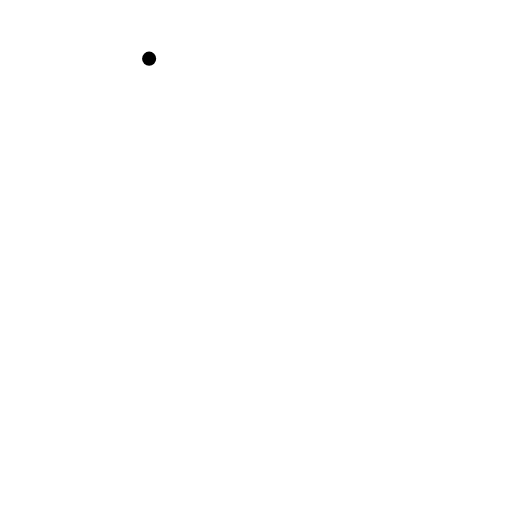
t = 0.00 s
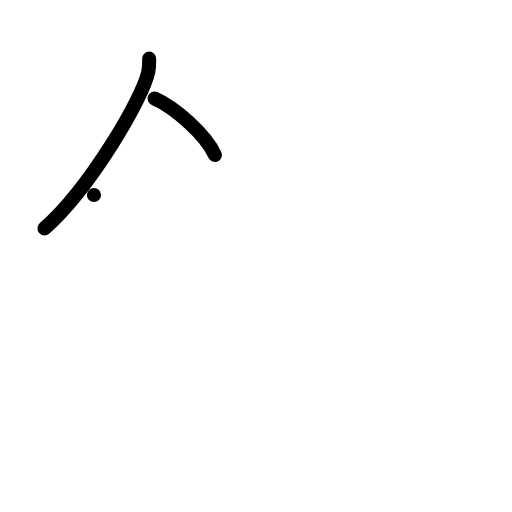
t = 2.00 s
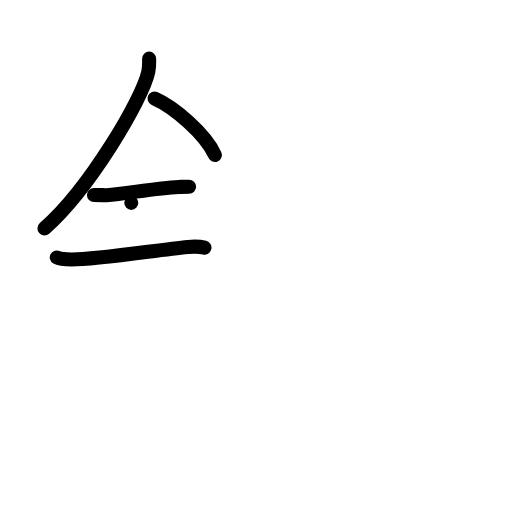
t = 4.00 s
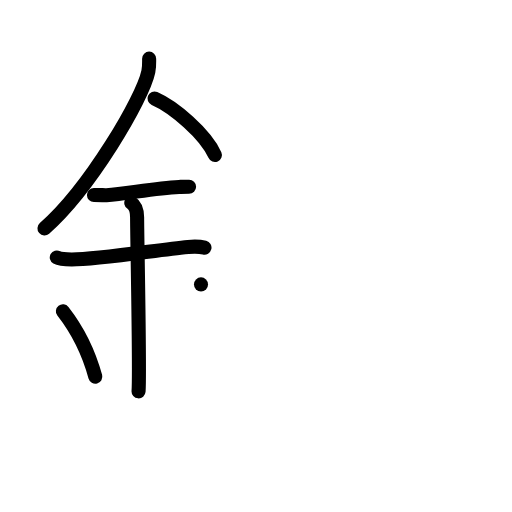
t = 6.00 s
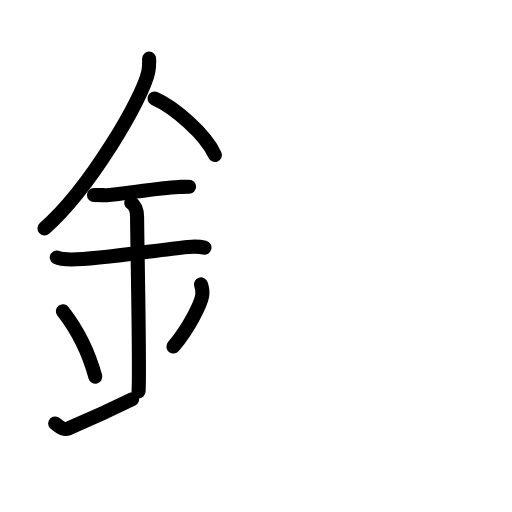
t = 7.75 s
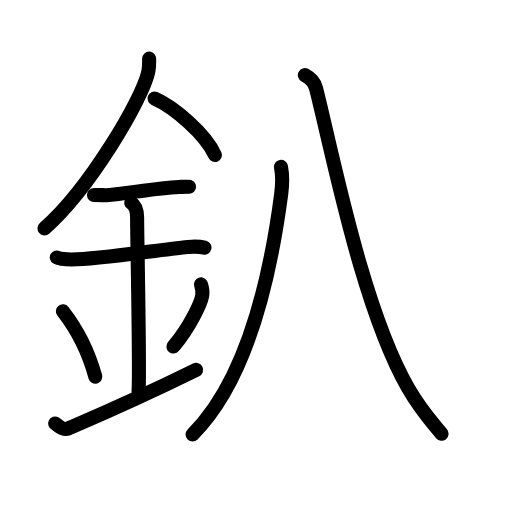
t = 10.00 s

The animated SVG that drew these frames (rendered in a browser with its animation timeline set to each time). Animation: 30 SMIL elements (animate=30); one cycle of 10.00 s.

<?xml version="1.0" encoding="UTF-8"?>
<!--
AniKanjiVG is licensed by CC-BY-SA Paul C. Sommerhoff (https://bitbucket.org/sommerhoff/anikanjivg).
AniKanjiVG uses KanjiVG which is licensed by CC-BY-SA Ulrich Apel (http://kanjivg.tagaini.net).
See also http://creativecommons.org/licenses/by-sa/3.0/
-->
<svg xmlns:kvg='http://kanjivg.tagaini.net' xmlns='http://www.w3.org/2000/svg' width='109' height='109' viewBox='0 0 109 109' style='fill:none;stroke:#000000;stroke-width:3;stroke-linecap:round;stroke-linejoin:round;' id="kvg:kanji_091df"><g id="kvg:091df" kvg:element="釟"><g id="kvg:091df-g1" kvg:element="金" kvg:position="left" kvg:radical="general"><path id="kvg:091df-s1" kvg:type="㇒" d="M31.75,12.49c0,0.92,0.06,1.65-0.17,2.75c-1.19,5.74-12.46,24.89-22.11,33.38"><animate attributeName="d" begin="0.0s" dur="0.5s" from="M31.75,12.49C31.75,12.49,31.75,12.49,31.75,12.49" to="M31.75,12.49c0,0.92,0.06,1.65-0.17,2.75" />
<animate attributeName="d" begin="0.5s" dur="0.5s" from="M31.75,12.49c0,0.92,0.06,1.65-0.17,2.75c0,0,0,0,0,0,0" to="M31.75,12.49c0,0.92,0.06,1.65-0.17,2.75c-1.19,5.74-12.46,24.89-22.11,33.38" />
</path>
<path id="kvg:091df-s2" kvg:type="㇔/㇏" d="M32.89,20.96C37,22.75,43.75,28.5,45.75,33"><animate attributeName="d" begin="1.0s" dur="1.0s" from="M32.89,20.96C32.89,20.96,32.89,20.96,32.89,20.96" to="M32.89,20.96C37,22.75,43.75,28.5,45.75,33" />
<animate attributeName="d" begin="0s" dur="1.0s" from="M-100,-100" to="M-100,-100" />
</path>
<path id="kvg:091df-s3" kvg:type="㇐" d="M20,41.5c1.5,0,2.18,0.09,2.67,0.06C27,41.24,33,40.03,38.1,39.8c0.74-0.03,0.9-0.05,2.15-0.05"><animate attributeName="d" begin="2.0s" dur="0.3333333333333333s" from="M20,41.5C20,41.5,20,41.5,20,41.5" to="M20,41.5c1.5,0,2.18,0.09,2.67,0.06" />
<animate attributeName="d" begin="2.3333333333333335s" dur="0.3333333333333333s" from="M20,41.5c1.5,0,2.18,0.09,2.67,0.06c0,0,0,0,0,0,0" to="M20,41.5c1.5,0,2.18,0.09,2.67,0.06C27,41.24,33,40.03,38.1,39.8" />
<animate attributeName="d" begin="2.6666666666666665s" dur="0.3333333333333333s" from="M20,41.5c1.5,0,2.18,0.09,2.67,0.06C27,41.24,33,40.03,38.1,39.8c0,0,0,0,0,0,0" to="M20,41.5c1.5,0,2.18,0.09,2.67,0.06C27,41.24,33,40.03,38.1,39.8c0.74-0.03,0.9-0.05,2.15-0.05" />
<animate attributeName="d" begin="0s" dur="2.0s" from="M-100,-100" to="M-100,-100" />
</path>
<path id="kvg:091df-s4" kvg:type="㇐" d="M12.09,54.81c0.59,0.33,2.56,0.43,3.17,0.43c5.49,0.01,17.99-1.99,24.78-2.67c0.74-0.07,2.38-0.13,3.49,0.15"><animate attributeName="d" begin="3.0s" dur="0.3333333333333333s" from="M12.09,54.81C12.09,54.81,12.09,54.81,12.09,54.81" to="M12.09,54.81c0.59,0.33,2.56,0.43,3.17,0.43" />
<animate attributeName="d" begin="3.3333333333333335s" dur="0.3333333333333333s" from="M12.09,54.81c0.59,0.33,2.56,0.43,3.17,0.43c0,0,0,0,0,0,0" to="M12.09,54.81c0.59,0.33,2.56,0.43,3.17,0.43c5.49,0.01,17.99-1.99,24.78-2.67" />
<animate attributeName="d" begin="3.6666666666666665s" dur="0.3333333333333333s" from="M12.09,54.81c0.59,0.33,2.56,0.43,3.17,0.43c5.49,0.01,17.99-1.99,24.78-2.67c0,0,0,0,0,0,0" to="M12.09,54.81c0.59,0.33,2.56,0.43,3.17,0.43c5.49,0.01,17.99-1.99,24.78-2.67c0.74-0.07,2.38-0.13,3.49,0.15" />
<animate attributeName="d" begin="0s" dur="3.0s" from="M-100,-100" to="M-100,-100" />
</path>
<path id="kvg:091df-s5" kvg:type="㇑a" d="M27.95,43.19c1.24,0.78,1.24,2.52,1.24,3.14c0,4.35,0.62,32.63,0.31,36.98"><animate attributeName="d" begin="4.0s" dur="0.5s" from="M27.95,43.19C27.95,43.19,27.95,43.19,27.95,43.19" to="M27.95,43.19c1.24,0.78,1.24,2.52,1.24,3.14" />
<animate attributeName="d" begin="4.5s" dur="0.5s" from="M27.95,43.19c1.24,0.78,1.24,2.52,1.24,3.14c0,0,0,0,0,0,0" to="M27.95,43.19c1.24,0.78,1.24,2.52,1.24,3.14c0,4.35,0.62,32.63,0.31,36.98" />
<animate attributeName="d" begin="0s" dur="4.0s" from="M-100,-100" to="M-100,-100" />
</path>
<path id="kvg:091df-s6" kvg:type="㇔" d="M13.39,66.26c4.08,5.23,6.07,10.89,6.9,13.94"><animate attributeName="d" begin="5.0s" dur="1.0s" from="M13.39,66.26C13.39,66.26,13.39,66.26,13.39,66.26" to="M13.39,66.26c4.08,5.23,6.07,10.89,6.9,13.94" />
<animate attributeName="d" begin="0s" dur="5.0s" from="M-100,-100" to="M-100,-100" />
</path>
<path id="kvg:091df-s7" kvg:type="㇒" d="M42.79,60.55c0.23,0.71,0.35,1.75,0.26,2.35c-0.23,1.54-2.55,6.61-6.13,10.88"><animate attributeName="d" begin="6.0s" dur="0.5s" from="M42.79,60.55C42.79,60.55,42.79,60.55,42.79,60.55" to="M42.79,60.55c0.23,0.71,0.35,1.75,0.26,2.35" />
<animate attributeName="d" begin="6.5s" dur="0.5s" from="M42.79,60.55c0.23,0.71,0.35,1.75,0.26,2.35c0,0,0,0,0,0,0" to="M42.79,60.55c0.23,0.71,0.35,1.75,0.26,2.35c-0.23,1.54-2.55,6.61-6.13,10.88" />
<animate attributeName="d" begin="0s" dur="6.0s" from="M-100,-100" to="M-100,-100" />
</path>
<path id="kvg:091df-s8" kvg:type="㇀/㇐" d="M11.75,90.15c0.55,0.28,1.61,1.6,2.75,1.08C15.83,90.64,27,86,41.75,78.75"><animate attributeName="d" begin="7.0s" dur="0.5s" from="M11.75,90.15C11.75,90.15,11.75,90.15,11.75,90.15" to="M11.75,90.15c0.55,0.28,1.61,1.6,2.75,1.08" />
<animate attributeName="d" begin="7.5s" dur="0.5s" from="M11.75,90.15c0.55,0.28,1.61,1.6,2.75,1.08c0,0,0,0,0,0,0" to="M11.75,90.15c0.55,0.28,1.61,1.6,2.75,1.08C15.83,90.64,27,86,41.75,78.75" />
<animate attributeName="d" begin="0s" dur="7.0s" from="M-100,-100" to="M-100,-100" />
</path>
</g>
<g id="kvg:091df-g2" kvg:element="八" kvg:position="right"><g id="kvg:091df-g3" kvg:position="left"><path id="kvg:091df-s9" kvg:type="㇒" d="M59.82,35.52c0.32,1.71,0.32,3.69,0.05,5.74C58,55.5,53.5,80,41,92.5"><animate attributeName="d" begin="8.0s" dur="0.5s" from="M59.82,35.52C59.82,35.52,59.82,35.52,59.82,35.52" to="M59.82,35.52c0.32,1.71,0.32,3.69,0.05,5.74" />
<animate attributeName="d" begin="8.5s" dur="0.5s" from="M59.82,35.52c0.32,1.71,0.32,3.69,0.05,5.74c0,0,0,0,0,0,0" to="M59.82,35.52c0.32,1.71,0.32,3.69,0.05,5.74C58,55.5,53.5,80,41,92.5" />
<animate attributeName="d" begin="0s" dur="8.0s" from="M-100,-100" to="M-100,-100" />
</path>
</g>
<g id="kvg:091df-g4" kvg:position="right"><path id="kvg:091df-s10" kvg:type="㇏" d="M64.9,16c0.61,0.31,1.98,1.2,2.38,2.79c3.47,13.71,9.86,46.89,19.63,63.88C89.58,87.3,91.25,89,94,92.35"><animate attributeName="d" begin="9.0s" dur="0.3333333333333333s" from="M64.9,16C64.9,16,64.9,16,64.9,16" to="M64.9,16c0.61,0.31,1.98,1.2,2.38,2.79" />
<animate attributeName="d" begin="9.333333333333334s" dur="0.3333333333333333s" from="M64.9,16c0.61,0.31,1.98,1.2,2.38,2.79c0,0,0,0,0,0,0" to="M64.9,16c0.61,0.31,1.98,1.2,2.38,2.79c3.47,13.71,9.86,46.89,19.63,63.88" />
<animate attributeName="d" begin="9.666666666666666s" dur="0.3333333333333333s" from="M64.9,16c0.61,0.31,1.98,1.2,2.38,2.79c3.47,13.71,9.86,46.89,19.63,63.88c0,0,0,0,0,0,0" to="M64.9,16c0.61,0.31,1.98,1.2,2.38,2.79c3.47,13.71,9.86,46.89,19.63,63.88C89.58,87.3,91.25,89,94,92.35" />
<animate attributeName="d" begin="0s" dur="9.0s" from="M-100,-100" to="M-100,-100" />
</path>
</g>
</g>
</g>
</svg>
